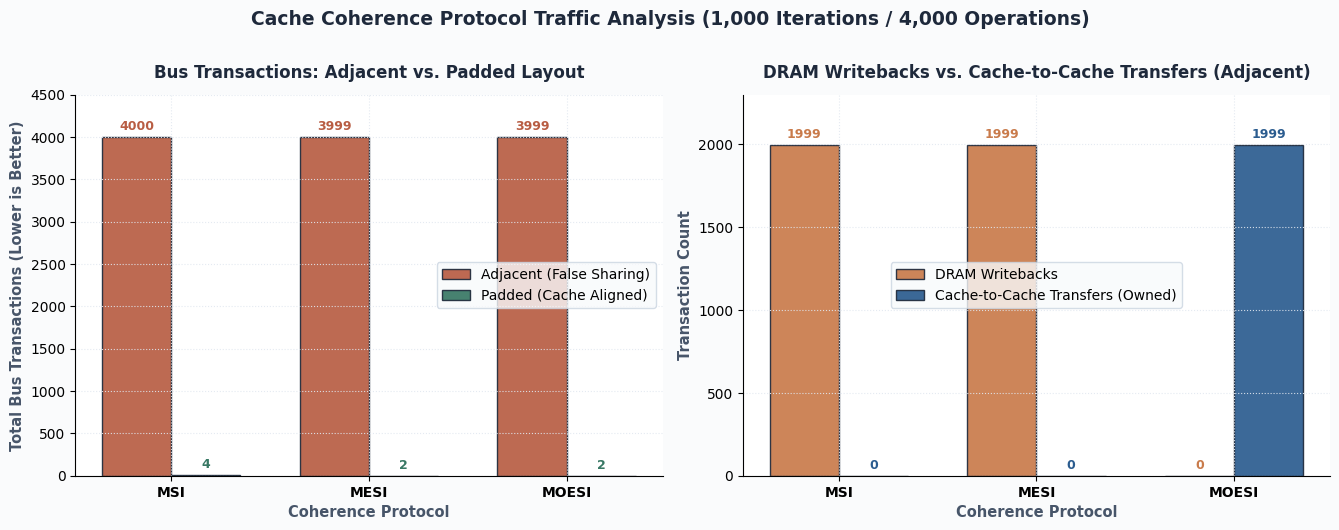
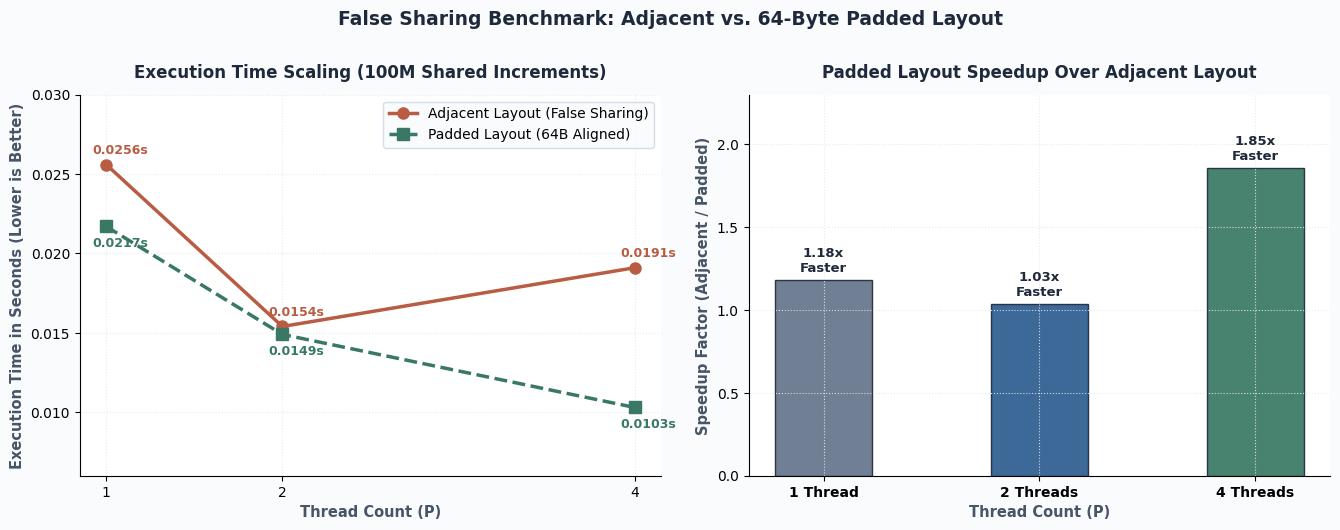
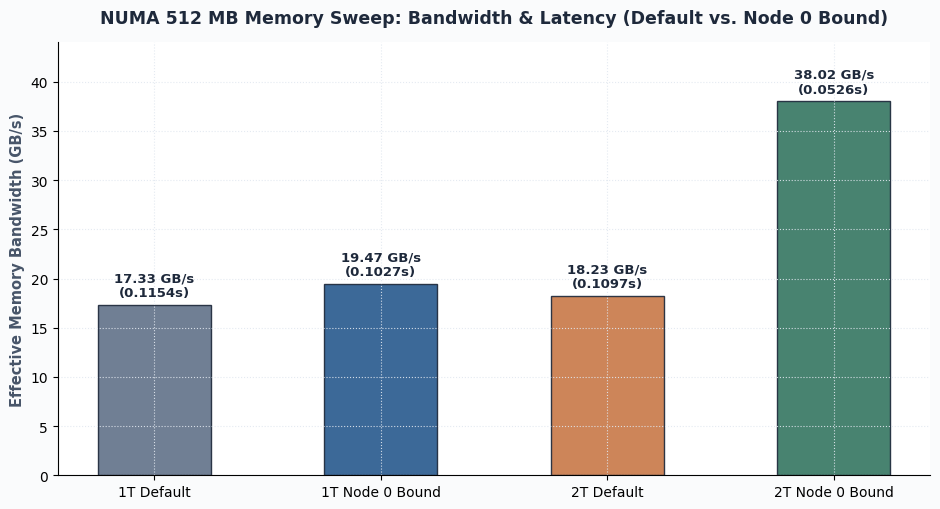
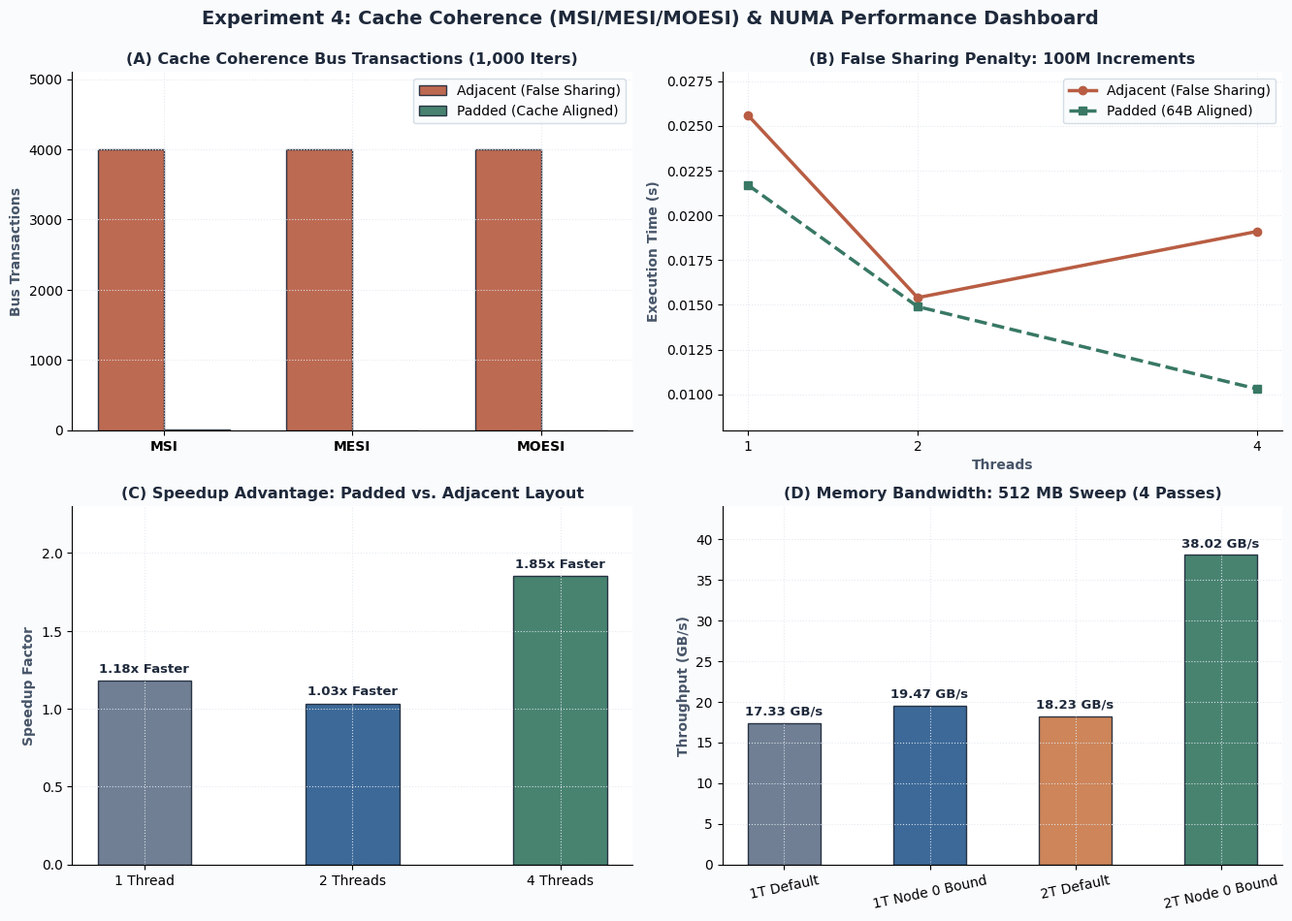

The script that saved these images, in order:
#!/usr/bin/env python3
"""
generate_charts.py - Generates performance comparison charts for Experiment 4
Course: Parallel and GPU Computing (26ECAC304) | Experiment 4

Uses empirical benchmark data measured in the WSL Ubuntu lab environment.
"""

import os
import matplotlib.pyplot as plt
import numpy as np

os.makedirs('images', exist_ok=True)

# Typography & theme settings
plt.rcParams['font.family'] = 'sans-serif'
plt.rcParams['font.sans-serif'] = ['DejaVu Sans', 'Segoe UI', 'Arial']

# Muted engineering palette
c_blue = '#2B5C8F'      # Deep Slate Blue
c_red = '#B85D43'       # Muted Terracotta (False Sharing)
c_green = '#387864'     # Muted Sage Teal (Padded / Aligned)
c_purple = '#64748B'    # Slate Gray
c_orange = '#C97B4B'    # Warm Amber
c_dark = '#1E293B'      # Slate Dark
c_gray = '#475569'      # Slate Mid

# =========================================================================
# 1. Cache Coherence Protocol Bus Transactions & Memory Traffic Chart
# =========================================================================
protocols = ['MSI', 'MESI', 'MOESI']
adjacent_bus_tx = [4000, 3999, 3999]
padded_bus_tx = [4, 2, 2]
writebacks = [1999, 1999, 0]
c2c_transfers = [0, 0, 1999]

fig, (ax1, ax2) = plt.subplots(1, 2, figsize=(13.5, 5.2), facecolor='#FAFBFC')

x = np.arange(len(protocols))
width = 0.35

rects1 = ax1.bar(x - width/2, adjacent_bus_tx, width, label='Adjacent (False Sharing)', color=c_red, alpha=0.92, edgecolor=c_dark)
rects2 = ax1.bar(x + width/2, padded_bus_tx, width, label='Padded (Cache Aligned)', color=c_green, alpha=0.92, edgecolor=c_dark)

ax1.set_title('Bus Transactions: Adjacent vs. Padded Layout', fontsize=12, fontweight='bold', color=c_dark, pad=12)
ax1.set_xlabel('Coherence Protocol', fontsize=10.5, fontweight='bold', color=c_gray)
ax1.set_ylabel('Total Bus Transactions (Lower is Better)', fontsize=10.5, fontweight='bold', color=c_gray)
ax1.set_xticks(x)
ax1.set_xticklabels(protocols, fontweight='bold')
ax1.set_ylim(0, 4500)
ax1.set_facecolor('#FFFFFF')
ax1.grid(True, linestyle=':', color='#E2E8F0', alpha=0.9)
ax1.spines['top'].set_visible(False)
ax1.spines['right'].set_visible(False)
ax1.legend(frameon=True, facecolor='#F8FAFC', edgecolor='#CBD5E1')

for r in rects1:
    h = r.get_height()
    ax1.annotate(f'{h}', xy=(r.get_x() + r.get_width()/2, h),
                 xytext=(0, 3), textcoords="offset points", ha='center', va='bottom', fontsize=9, fontweight='bold', color=c_red)

for r in rects2:
    h = r.get_height()
    ax1.annotate(f'{h}', xy=(r.get_x() + r.get_width()/2, h),
                 xytext=(0, 3), textcoords="offset points", ha='center', va='bottom', fontsize=9, fontweight='bold', color=c_green)

rects3 = ax2.bar(x - width/2, writebacks, width, label='DRAM Writebacks', color=c_orange, alpha=0.92, edgecolor=c_dark)
rects4 = ax2.bar(x + width/2, c2c_transfers, width, label='Cache-to-Cache Transfers (Owned)', color=c_blue, alpha=0.92, edgecolor=c_dark)

ax2.set_title('DRAM Writebacks vs. Cache-to-Cache Transfers (Adjacent)', fontsize=12, fontweight='bold', color=c_dark, pad=12)
ax2.set_xlabel('Coherence Protocol', fontsize=10.5, fontweight='bold', color=c_gray)
ax2.set_ylabel('Transaction Count', fontsize=10.5, fontweight='bold', color=c_gray)
ax2.set_xticks(x)
ax2.set_xticklabels(protocols, fontweight='bold')
ax2.set_ylim(0, 2300)
ax2.set_facecolor('#FFFFFF')
ax2.grid(True, linestyle=':', color='#E2E8F0', alpha=0.9)
ax2.spines['top'].set_visible(False)
ax2.spines['right'].set_visible(False)
ax2.legend(frameon=True, facecolor='#F8FAFC', edgecolor='#CBD5E1')

for r in rects3:
    h = r.get_height()
    ax2.annotate(f'{h}', xy=(r.get_x() + r.get_width()/2, h),
                 xytext=(0, 3), textcoords="offset points", ha='center', va='bottom', fontsize=9, fontweight='bold', color=c_orange)

for r in rects4:
    h = r.get_height()
    ax2.annotate(f'{h}', xy=(r.get_x() + r.get_width()/2, h),
                 xytext=(0, 3), textcoords="offset points", ha='center', va='bottom', fontsize=9, fontweight='bold', color=c_blue)

plt.suptitle('Cache Coherence Protocol Traffic Analysis (1,000 Iterations / 4,000 Operations)',
             fontsize=13.5, fontweight='bold', color=c_dark, y=1.01)
plt.tight_layout()
plt.savefig('images/cache_coherence_bus_traffic.png', dpi=200, bbox_inches='tight')
plt.close()

# =========================================================================
# 2. Empirical False Sharing Execution Time & Speedup Scaling Chart
# =========================================================================
# Data from compare_numa execution
threads = [1, 2, 4]
adj_time = [0.0256, 0.0154, 0.0191]
pad_time = [0.0217, 0.0149, 0.0103]

fig, (ax1, ax2) = plt.subplots(1, 2, figsize=(13.5, 5.2), facecolor='#FAFBFC')

ax1.plot(threads, adj_time, marker='o', markersize=8, color=c_red, lw=2.5, label='Adjacent Layout (False Sharing)')
ax1.plot(threads, pad_time, marker='s', markersize=8, color=c_green, lw=2.5, linestyle='--', label='Padded Layout (64B Aligned)')

for t, at, pt in zip(threads, adj_time, pad_time):
    ax1.annotate(f'{at:.4f}s', (t, at), xytext=(-10, 8), textcoords='offset points', fontsize=9, fontweight='bold', color=c_red)
    ax1.annotate(f'{pt:.4f}s', (t, pt), xytext=(-10, -15), textcoords='offset points', fontsize=9, fontweight='bold', color=c_green)

ax1.set_title('Execution Time Scaling (100M Shared Increments)', fontsize=12, fontweight='bold', color=c_dark, pad=12)
ax1.set_xlabel('Thread Count (P)', fontsize=10.5, fontweight='bold', color=c_gray)
ax1.set_ylabel('Execution Time in Seconds (Lower is Better)', fontsize=10.5, fontweight='bold', color=c_gray)
ax1.set_xticks(threads)
ax1.set_ylim(0.006, 0.030)
ax1.set_facecolor('#FFFFFF')
ax1.grid(True, linestyle=':', color='#E2E8F0', alpha=0.9)
ax1.spines['top'].set_visible(False)
ax1.spines['right'].set_visible(False)
ax1.legend(frameon=True, facecolor='#F8FAFC', edgecolor='#CBD5E1')

speedup_advantage = [at / pt for at, pt in zip(adj_time, pad_time)]
x_pos = np.arange(len(threads))

bars = ax2.bar(x_pos, speedup_advantage, width=0.45, color=[c_purple, c_blue, c_green], edgecolor=c_dark, alpha=0.92)
for b, val in zip(bars, speedup_advantage):
    ax2.annotate(f'{val:.2f}x\nFaster', xy=(b.get_x() + b.get_width()/2, val),
                 xytext=(0, 4), textcoords="offset points", ha='center', va='bottom', fontsize=9.5, fontweight='bold', color=c_dark)

ax2.set_title('Padded Layout Speedup Over Adjacent Layout', fontsize=12, fontweight='bold', color=c_dark, pad=12)
ax2.set_xlabel('Thread Count (P)', fontsize=10.5, fontweight='bold', color=c_gray)
ax2.set_ylabel('Speedup Factor (Adjacent / Padded)', fontsize=10.5, fontweight='bold', color=c_gray)
ax2.set_xticks(x_pos)
ax2.set_xticklabels([f'{t} Thread' if t == 1 else f'{t} Threads' for t in threads], fontweight='bold')
ax2.set_ylim(0, 2.3)
ax2.set_facecolor('#FFFFFF')
ax2.grid(True, linestyle=':', color='#E2E8F0', alpha=0.9)
ax2.spines['top'].set_visible(False)
ax2.spines['right'].set_visible(False)

plt.suptitle('False Sharing Benchmark: Adjacent vs. 64-Byte Padded Layout',
             fontsize=13.5, fontweight='bold', color=c_dark, y=1.01)
plt.tight_layout()
plt.savefig('images/false_sharing_scaling.png', dpi=200, bbox_inches='tight')
plt.close()

# =========================================================================
# 3. NUMA Memory Sweep Throughput & Policy Comparison Chart
# =========================================================================
labels = ['1T Default', '1T Node 0 Bound', '2T Default', '2T Node 0 Bound']
sweep_times = [0.1154, 0.1027, 0.1097, 0.0526]
total_gb = (512 * 4) / 1024.0  # 2.0 GB
sweep_bw = [total_gb / t for t in sweep_times]

fig, ax1 = plt.subplots(figsize=(9.5, 5.2), facecolor='#FAFBFC')

bar_colors = [c_purple, c_blue, c_orange, c_green]
bars = ax1.bar(labels, sweep_bw, color=bar_colors, width=0.5, edgecolor=c_dark, alpha=0.92)

for b, t_val, bw_val in zip(bars, sweep_times, sweep_bw):
    ax1.annotate(f'{bw_val:.2f} GB/s\n({t_val:.4f}s)', xy=(b.get_x() + b.get_width()/2, bw_val),
                 xytext=(0, 4), textcoords="offset points", ha='center', va='bottom', fontsize=9.5, fontweight='bold', color=c_dark)

ax1.set_title('NUMA 512 MB Memory Sweep: Bandwidth & Latency (Default vs. Node 0 Bound)',
              fontsize=12.5, fontweight='bold', color=c_dark, pad=14)
ax1.set_ylabel('Effective Memory Bandwidth (GB/s)', fontsize=10.5, fontweight='bold', color=c_gray)
ax1.set_ylim(0, 44)
ax1.grid(True, linestyle=':', color='#E2E8F0', alpha=0.9)
ax1.set_facecolor('#FFFFFF')
ax1.spines['top'].set_visible(False)
ax1.spines['right'].set_visible(False)

plt.tight_layout()
plt.savefig('images/numa_sweep_latency.png', dpi=200, bbox_inches='tight')
plt.close()

# =========================================================================
# 4. Master 4-Panel Performance Dashboard
# =========================================================================
fig, ((d1, d2), (d3, d4)) = plt.subplots(2, 2, figsize=(13.5, 9.5), facecolor='#FAFBFC')

d1.bar(x - width/2, adjacent_bus_tx, width, label='Adjacent (False Sharing)', color=c_red, alpha=0.92, edgecolor=c_dark)
d1.bar(x + width/2, padded_bus_tx, width, label='Padded (Cache Aligned)', color=c_green, alpha=0.92, edgecolor=c_dark)
d1.set_title('(A) Cache Coherence Bus Transactions (1,000 Iters)', fontsize=11.5, fontweight='bold', color=c_dark)
d1.set_xticks(x)
d1.set_xticklabels(protocols, fontweight='bold')
d1.set_ylabel('Bus Transactions', fontsize=10, fontweight='bold', color=c_gray)
d1.set_ylim(0, 5100)
d1.grid(True, linestyle=':', color='#E2E8F0', alpha=0.9)
d1.set_facecolor('#FFFFFF')
d1.spines['top'].set_visible(False)
d1.spines['right'].set_visible(False)
d1.legend(frameon=True, facecolor='#F8FAFC', edgecolor='#CBD5E1')

d2.plot(threads, adj_time, marker='o', color=c_red, lw=2.5, label='Adjacent (False Sharing)')
d2.plot(threads, pad_time, marker='s', color=c_green, lw=2.5, linestyle='--', label='Padded (64B Aligned)')
d2.set_title('(B) False Sharing Penalty: 100M Increments', fontsize=11.5, fontweight='bold', color=c_dark)
d2.set_xticks(threads)
d2.set_xlabel('Threads', fontsize=10, fontweight='bold', color=c_gray)
d2.set_ylabel('Execution Time (s)', fontsize=10, fontweight='bold', color=c_gray)
d2.set_ylim(0.008, 0.028)
d2.grid(True, linestyle=':', color='#E2E8F0', alpha=0.9)
d2.set_facecolor('#FFFFFF')
d2.spines['top'].set_visible(False)
d2.spines['right'].set_visible(False)
d2.legend(frameon=True, facecolor='#F8FAFC', edgecolor='#CBD5E1')

d3.bar(['1 Thread', '2 Threads', '4 Threads'], speedup_advantage, color=[c_purple, c_blue, c_green], width=0.45, edgecolor=c_dark, alpha=0.92)
for i, val in enumerate(speedup_advantage):
    d3.annotate(f'{val:.2f}x Faster', xy=(i, val), xytext=(0, 4), textcoords="offset points", ha='center', va='bottom', fontsize=9.5, fontweight='bold', color=c_dark)
d3.set_title('(C) Speedup Advantage: Padded vs. Adjacent Layout', fontsize=11.5, fontweight='bold', color=c_dark)
d3.set_ylabel('Speedup Factor', fontsize=10, fontweight='bold', color=c_gray)
d3.set_ylim(0, 2.3)
d3.grid(True, linestyle=':', color='#E2E8F0', alpha=0.9)
d3.set_facecolor('#FFFFFF')
d3.spines['top'].set_visible(False)
d3.spines['right'].set_visible(False)

d4.bar(labels, sweep_bw, color=bar_colors, width=0.5, edgecolor=c_dark, alpha=0.92)
for i, bw in enumerate(sweep_bw):
    d4.annotate(f'{bw:.2f} GB/s', xy=(i, bw), xytext=(0, 4), textcoords="offset points", ha='center', va='bottom', fontsize=9.5, fontweight='bold', color=c_dark)
d4.set_title('(D) Memory Bandwidth: 512 MB Sweep (4 Passes)', fontsize=11.5, fontweight='bold', color=c_dark)
d4.set_ylabel('Throughput (GB/s)', fontsize=10, fontweight='bold', color=c_gray)
d4.set_ylim(0, 44)
d4.tick_params(axis='x', rotation=12)
d4.grid(True, linestyle=':', color='#E2E8F0', alpha=0.9)
d4.set_facecolor('#FFFFFF')
d4.spines['top'].set_visible(False)
d4.spines['right'].set_visible(False)

plt.suptitle('Experiment 4: Cache Coherence (MSI/MESI/MOESI) & NUMA Performance Dashboard',
             fontsize=14, fontweight='bold', color=c_dark, y=0.995)
plt.tight_layout()
plt.savefig('images/performance_comparison_dashboard.png', dpi=200, bbox_inches='tight')
plt.close()

print("[+] Successfully generated all Experiment 4 benchmark charts in images/")
